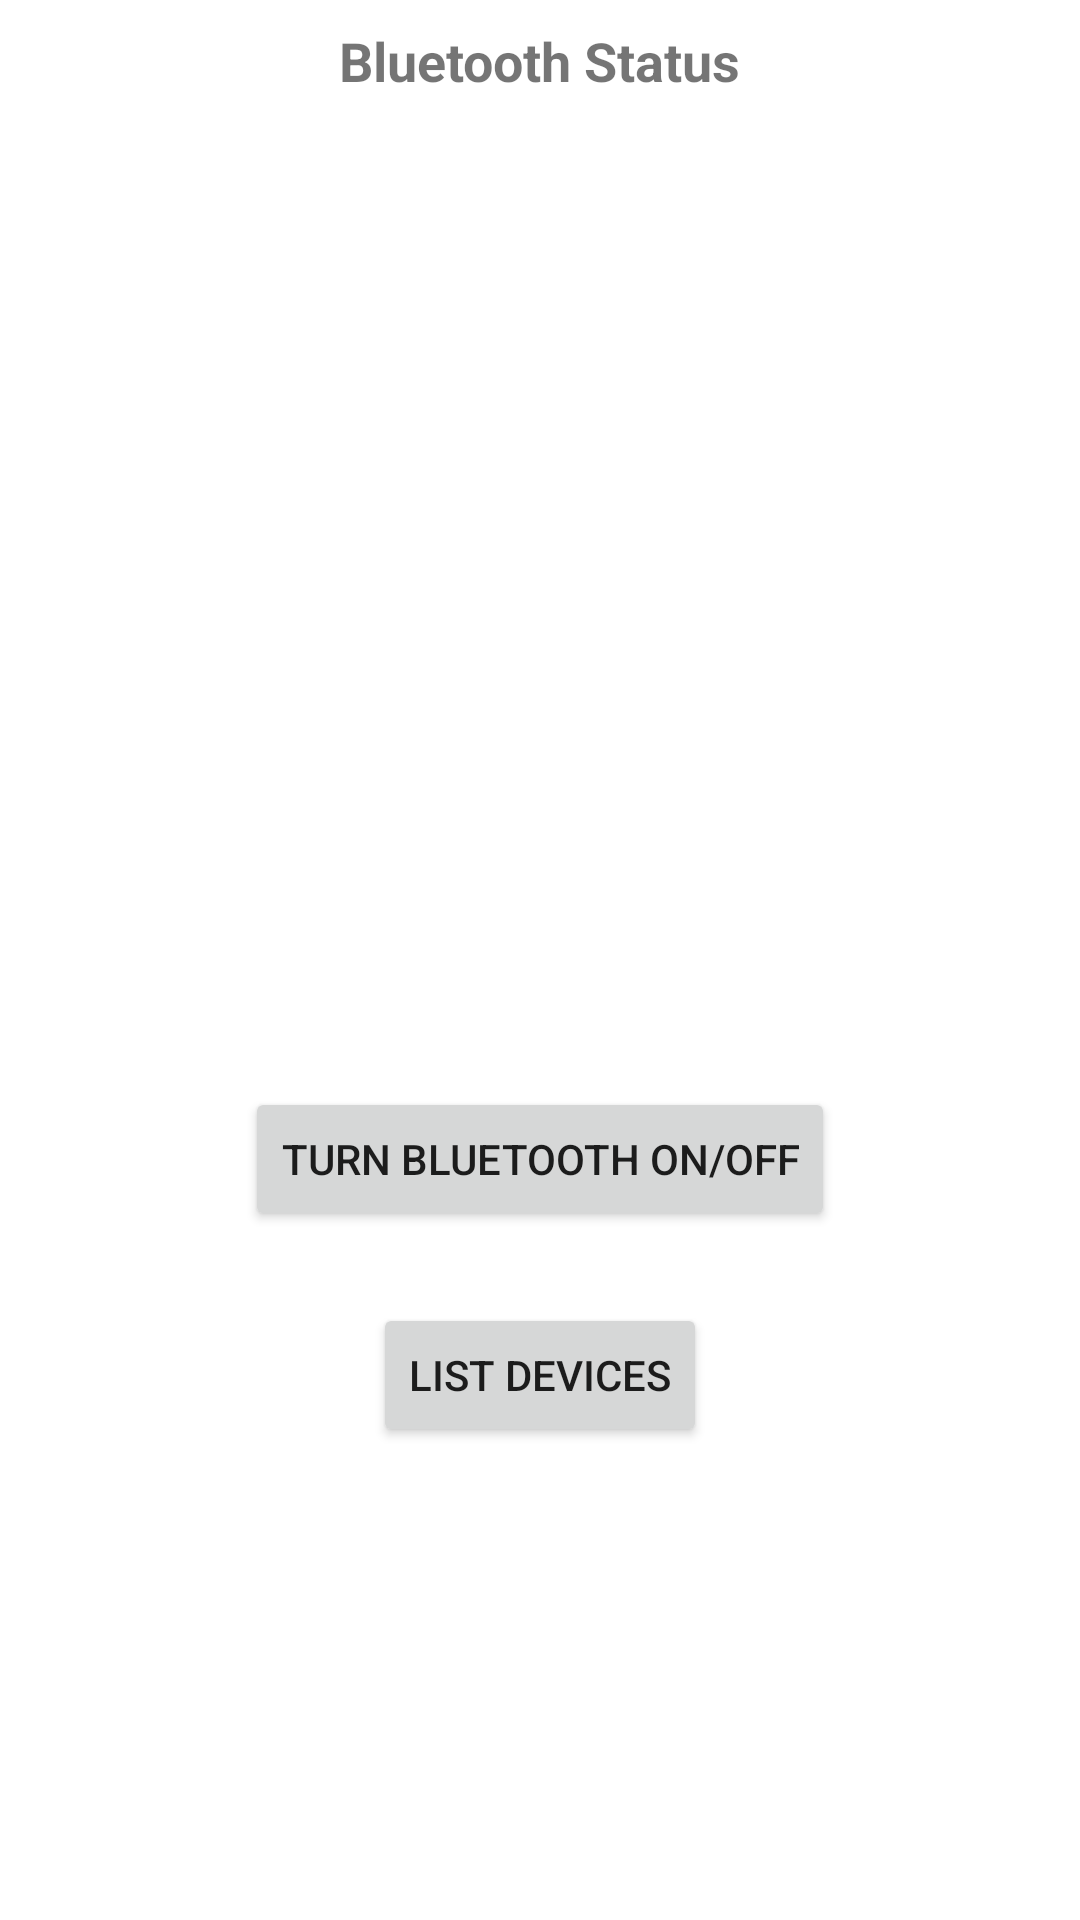

Layout XML and referenced resources for this Android screen:
<!-- AndroidManifest.xml: application theme Theme.Bluetooh -->
<!-- res/layout/activity_main.xml -->
<?xml version="1.0" encoding="utf-8"?>
<androidx.constraintlayout.widget.ConstraintLayout xmlns:android="http://schemas.android.com/apk/res/android"
    xmlns:app="http://schemas.android.com/apk/res-auto"
    xmlns:tools="http://schemas.android.com/tools"
    android:layout_width="match_parent"
    android:layout_height="match_parent"
    tools:context=".MainActivity">

    <Button
        android:id="@+id/listDevBtn"
        android:layout_width="wrap_content"
        android:layout_height="wrap_content"
        android:layout_marginTop="24dp"
        android:text="List Devices"
        app:layout_constraintEnd_toEndOf="@+id/onOffBtn"
        app:layout_constraintStart_toStartOf="@+id/onOffBtn"
        app:layout_constraintTop_toBottomOf="@+id/onOffBtn" />

    <Button
        android:id="@+id/onOffBtn"
        android:layout_width="wrap_content"
        android:layout_height="wrap_content"
        android:layout_marginTop="24dp"
        android:text="Turn Bluetooth On/Off"
        app:layout_constraintEnd_toEndOf="@+id/recyclerView"
        app:layout_constraintStart_toStartOf="@+id/recyclerView"
        app:layout_constraintTop_toBottomOf="@+id/recyclerView" />

    <TextView
        android:id="@+id/statusView"
        android:layout_width="wrap_content"
        android:layout_height="wrap_content"
        android:layout_marginTop="8dp"
        android:text="Bluetooth Status"
        android:textSize="18sp"
        android:textStyle="bold"
        app:layout_constraintEnd_toEndOf="parent"
        app:layout_constraintStart_toStartOf="parent"
        app:layout_constraintTop_toTopOf="parent" />

    <androidx.recyclerview.widget.RecyclerView
        android:id="@+id/recyclerView"
        android:layout_width="352dp"
        android:layout_height="282dp"
        android:layout_marginTop="24dp"
        app:layout_constraintEnd_toEndOf="parent"
        app:layout_constraintHorizontal_bias="0.494"
        app:layout_constraintStart_toStartOf="parent"
        app:layout_constraintTop_toBottomOf="@+id/statusView" />

</androidx.constraintlayout.widget.ConstraintLayout>
<!-- resources referenced by this layout -->
<resources>
  <style name="Theme.Bluetooh" parent="Theme.MaterialComponents.DayNight.DarkActionBar">
          
          <item name="colorPrimary">@color/purple_500</item>
          <item name="colorPrimaryVariant">@color/purple_700</item>
          <item name="colorOnPrimary">@color/white</item>
          
          <item name="colorSecondary">@color/teal_200</item>
          <item name="colorSecondaryVariant">@color/teal_700</item>
          <item name="colorOnSecondary">@color/black</item>
          
          <item name="android:statusBarColor" tools:targetApi="l">?attr/colorPrimaryVariant</item>
          
      </style>
  <!-- not gathered from this repository: default colours our renderer supplied (Android Studio template values) -->
  <color name="purple_500">#FF6200EE</color>
  <color name="purple_700">#FF3700B3</color>
  <color name="teal_200">#FF03DAC5</color>
  <color name="teal_700">#FF018786</color>
  <color name="black">#FF000000</color>
  <color name="white">#FFFFFFFF</color>
</resources>
